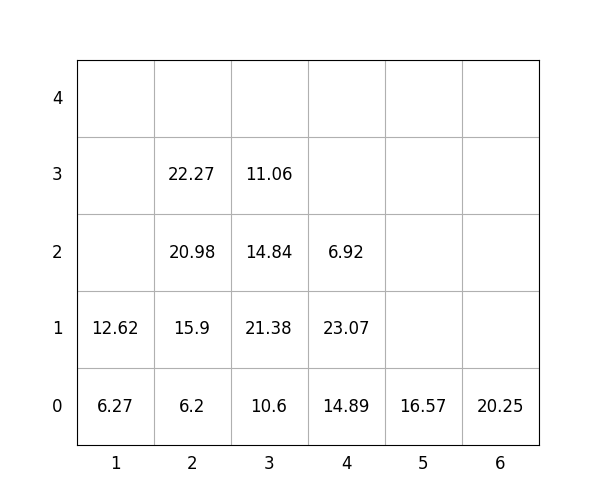

Source data for this figure (header and first rows):
idx, loc_x, loc_y, loc_z, weight, group, score, seq, reloc, size(ft)
1, 4, 0, 0, 14.89, 2, 214.9, 1, 0, 20
2, 2, 0, 0, 6.2, 0, 6.2, 2, 0, 20
3, 4, 0, 1, 23.07, 2, 223.1, 3, 0, 20
4, 2, 0, 1, 15.9, 0, 15.9, 4, 0, 20
5, 2, 0, 2, 20.98, 2, 221, 5, 0, 20
6, 3, 0, 0, 10.6, 1, 110.6, 6, 0, 20
7, 5, 0, 0, 16.57, 3, 316.6, 7, 0, 20
8, 1, 0, 0, 6.27, 0, 6.27, 8, 0, 20
9, 2, 0, 3, 22.27, 2, 222.3, 9, 0, 20
10, 4, 0, 2, 6.92, 3, 306.9, 10, 0, 20
11, 6, 0, 0, 20.25, 2, 220.2, 11, 0, 20
12, 3, 0, 1, 21.38, 1, 121.4, 12, 0, 20
13, 3, 0, 2, 14.84, 2, 214.8, 13, 0, 20
14, 1, 0, 1, 12.62, 0, 12.62, 14, 0, 20
15, 3, 0, 3, 11.06, 3, 311.1, 15, 0, 20
